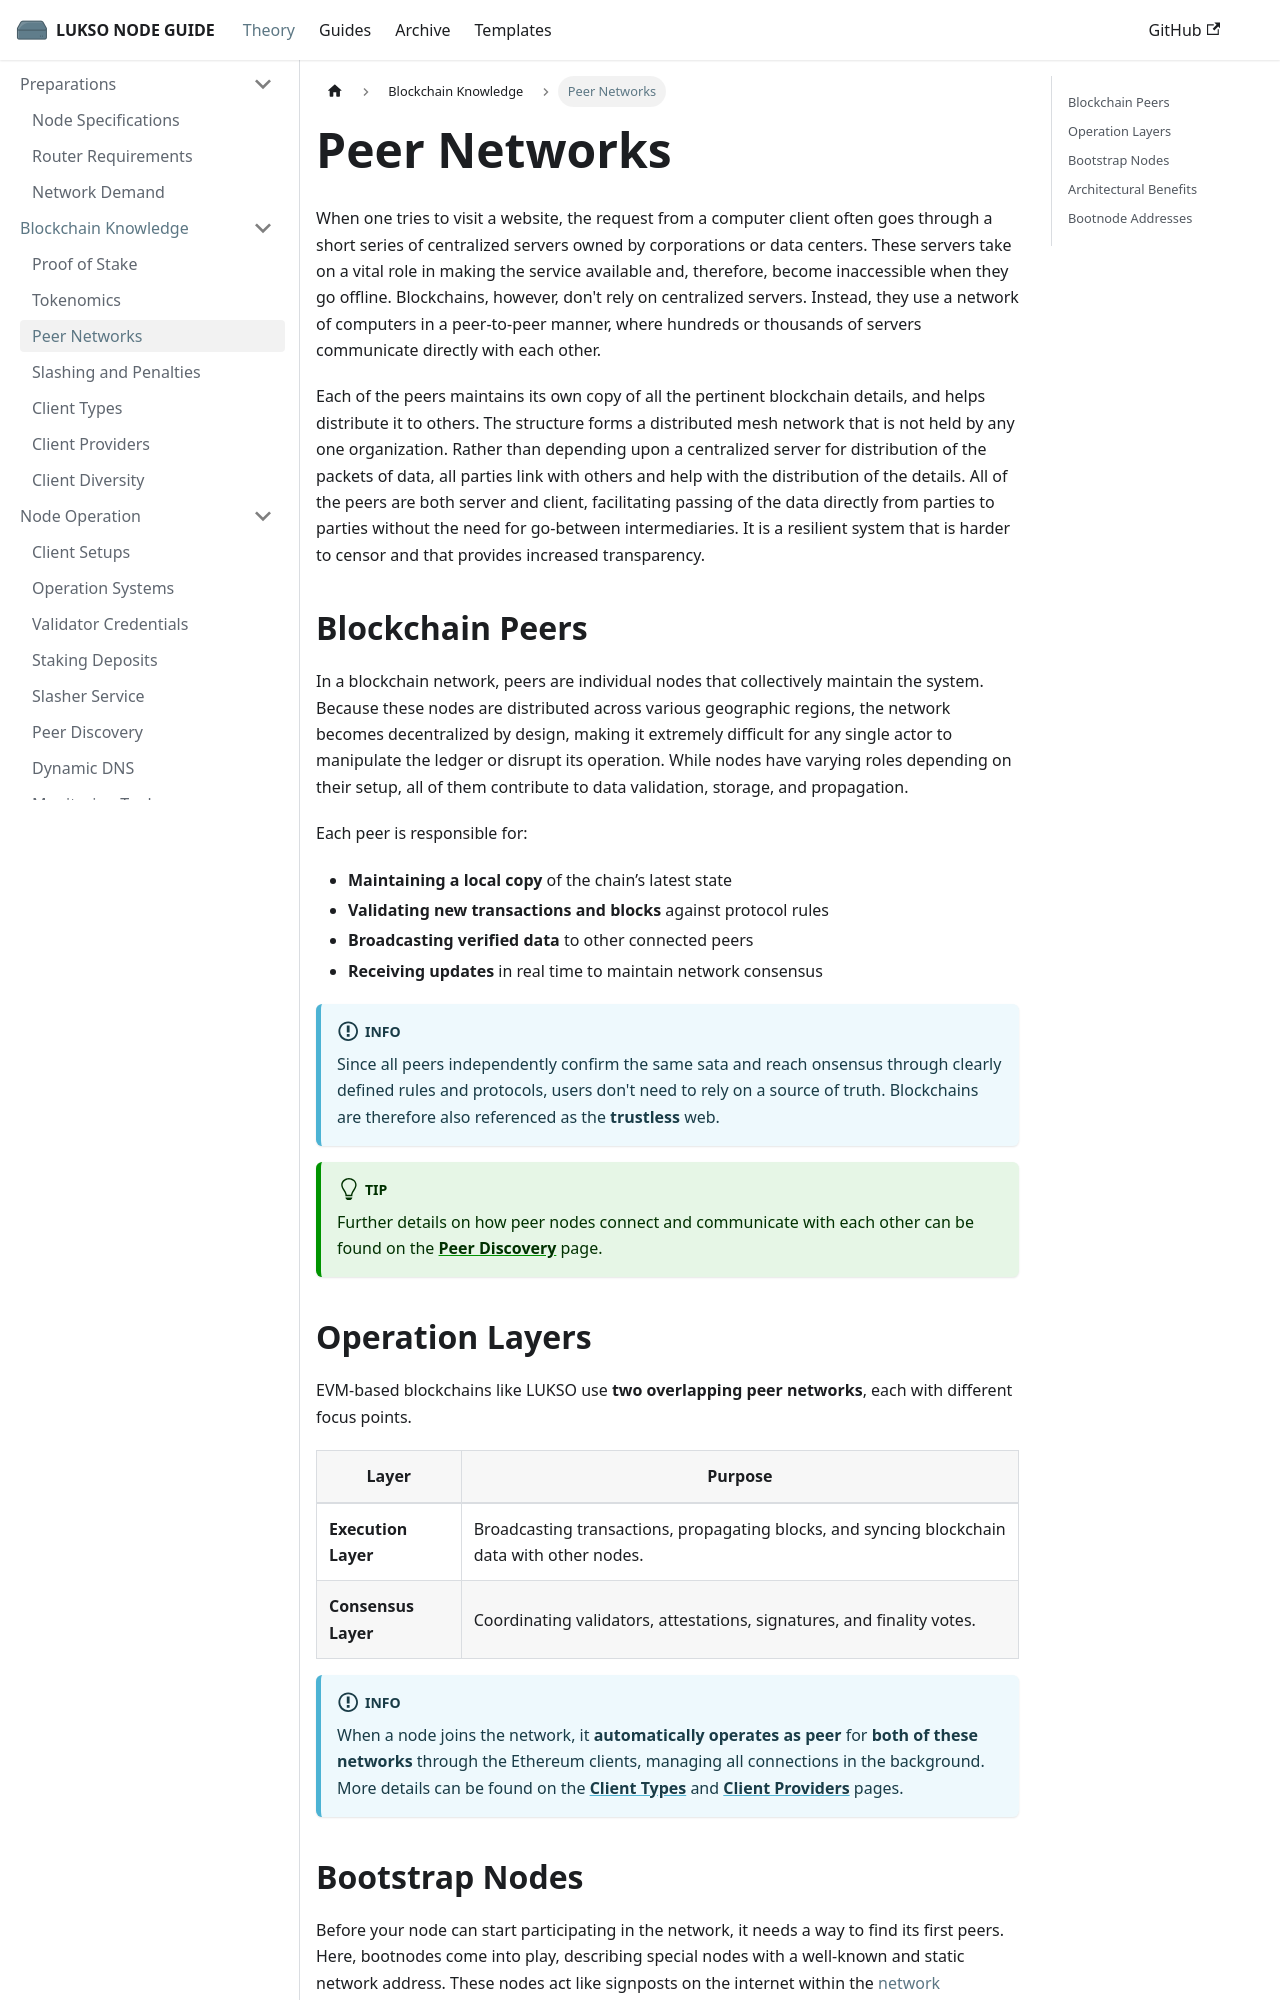

repository: fhildeb/lukso-node-guide · page: docs/theory/blockchain-knowledge/peer-networks/index.html · generator: docusaurus

---
sidebar_label: "Peer Networks"
sidebar_position: 3
description: "Learn how LUKSO’s peer-to-peer network architecture replaces central servers with resilient mesh connectivity across execution and consensus layers."
---

import Tabs from '@theme/Tabs';
import TabItem from '@theme/TabItem';

# Peer Networks

When one tries to visit a website, the request from a computer client often goes through a short series of centralized servers owned by corporations or data centers. These servers take on a vital role in making the service available and, therefore, become inaccessible when they go offline. Blockchains, however, don't rely on centralized servers. Instead, they use a network of computers in a peer-to-peer manner, where hundreds or thousands of servers communicate directly with each other.

Each of the peers maintains its own copy of all the pertinent blockchain details, and helps distribute it to others. The structure forms a distributed mesh network that is not held by any one organization. Rather than depending upon a centralized server for distribution of the packets of data, all parties link with others and help with the distribution of the details. All of the peers are both server and client, facilitating passing of the data directly from parties to parties without the need for go-between intermediaries. It is a resilient system that is harder to censor and that provides increased transparency.

## Blockchain Peers

In a blockchain network, peers are individual nodes that collectively maintain the system. Because these nodes are distributed across various geographic regions, the network becomes decentralized by design, making it extremely difficult for any single actor to manipulate the ledger or disrupt its operation. While nodes have varying roles depending on their setup, all of them contribute to data validation, storage, and propagation.

Each peer is responsible for:

- **Maintaining a local copy** of the chain’s latest state
- **Validating new transactions and blocks** against protocol rules
- **Broadcasting verified data** to other connected peers
- **Receiving updates** in real time to maintain network consensus

:::info

Since all peers independently confirm the same sata and reach onsensus through clearly defined rules and protocols, users don't need to rely on a source of truth. Blockchains are therefore also referenced as the **trustless** web.

:::

:::tip

Further details on how peer nodes connect and communicate with each other can be found on the [**Peer Discovery**](/docs/theory/node-operation/peer-discovery.md) page.

:::

## Operation Layers

EVM-based blockchains like LUKSO use **two overlapping peer networks**, each with different focus points.

| Layer               | Purpose                                                                                      |
| ------------------- | -------------------------------------------------------------------------------------------- |
| **Execution Layer** | Broadcasting transactions, propagating blocks, and syncing blockchain data with other nodes. |
| **Consensus Layer** | Coordinating validators, attestations, signatures, and finality votes.                       |

:::info

When a node joins the network, it **automatically operates as peer** for **both of these networks** through the Ethereum clients, managing all connections in the background. More details can be found on the [**Client Types**](/docs/theory/blockchain-knowledge/client-types.md) and [**Client Providers**](/docs/theory/blockchain-knowledge/client-providers.md) pages.

:::
